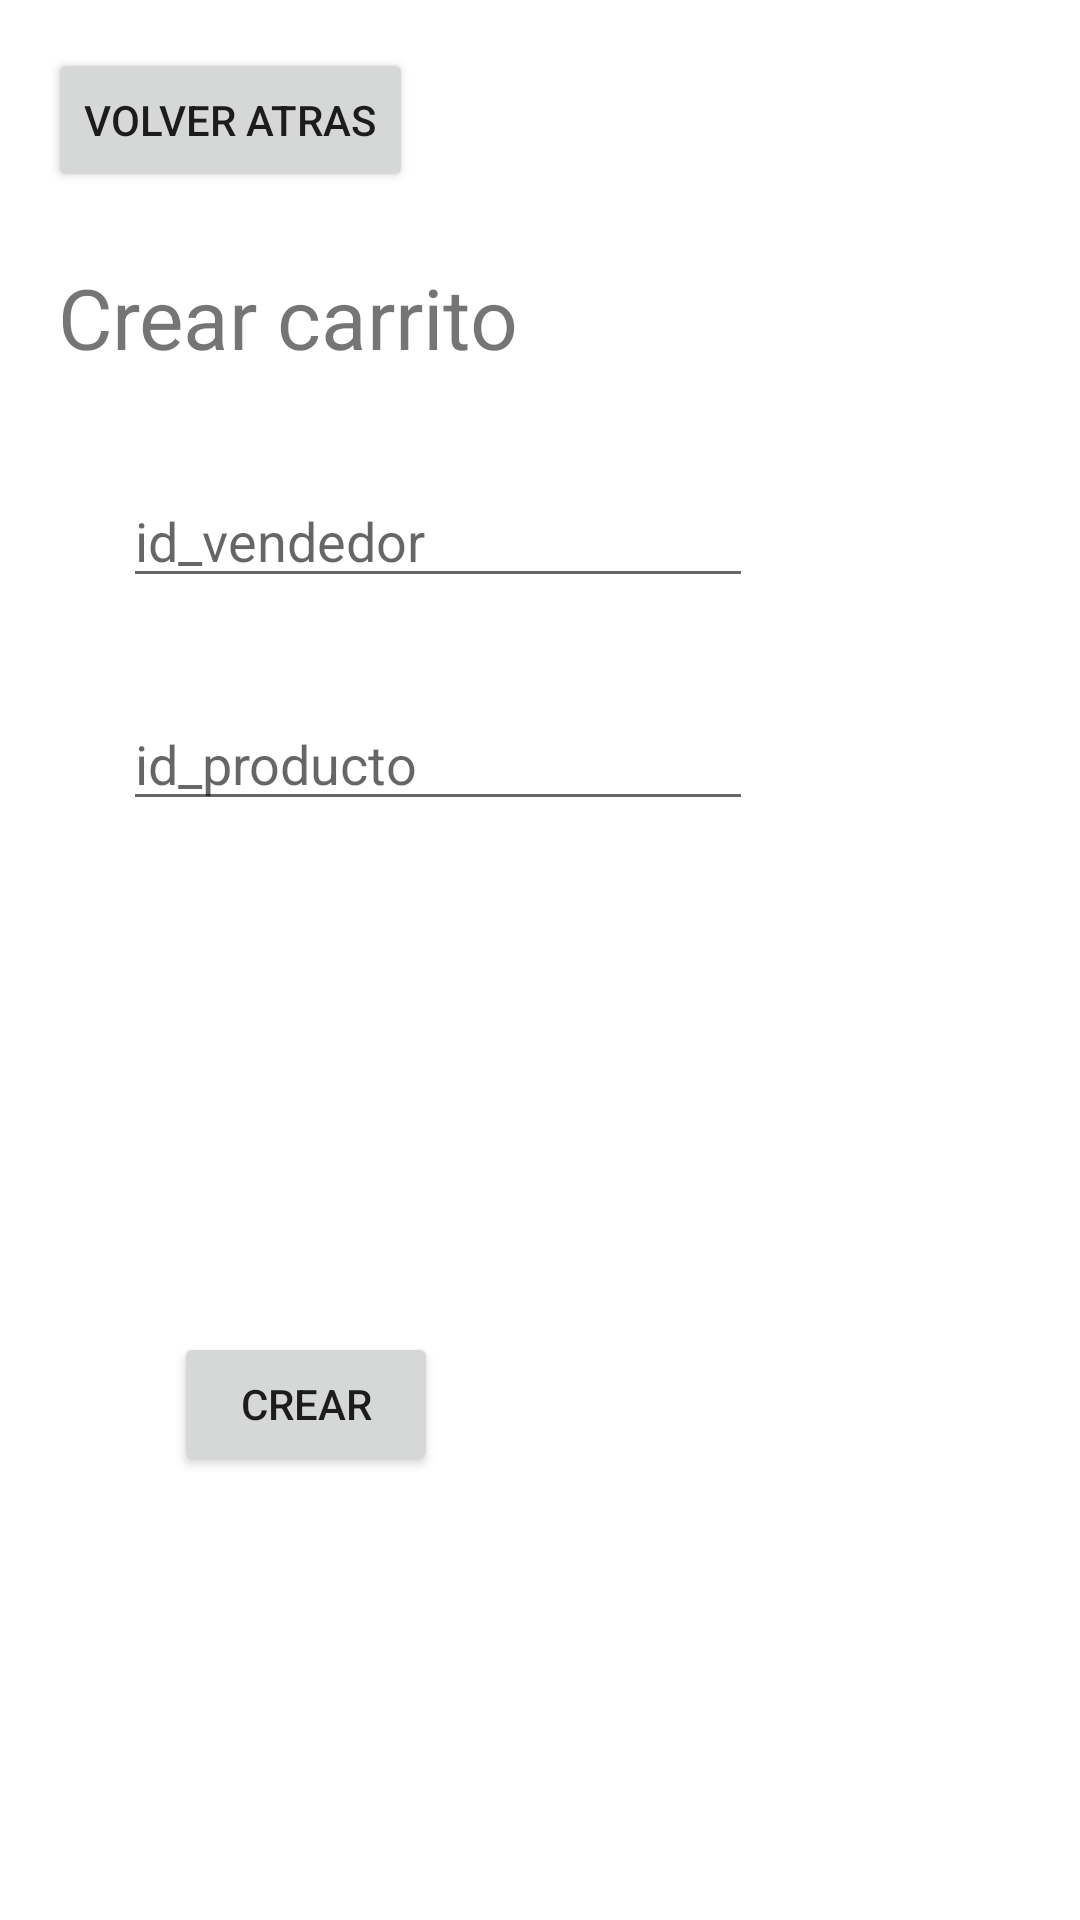

Reconstruct the res/layout file that produces this screen, plus the resources it refers to.
<!-- AndroidManifest.xml: application theme Theme.Solemne_GF_NH_RQ -->
<!-- res/layout/activity_create_trolley.xml -->
<?xml version="1.0" encoding="utf-8"?>
<androidx.constraintlayout.widget.ConstraintLayout xmlns:android="http://schemas.android.com/apk/res/android"
    xmlns:app="http://schemas.android.com/apk/res-auto"
    xmlns:tools="http://schemas.android.com/tools"
    android:layout_width="match_parent"
    android:layout_height="match_parent"
    tools:context=".create_trolley">

    <EditText
        android:id="@+id/id_producto"
        android:layout_width="wrap_content"
        android:layout_height="wrap_content"
        android:layout_marginStart="41dp"
        android:layout_marginTop="33dp"
        android:ems="10"
        android:hint="id_producto"
        android:inputType="textPersonName"
        app:layout_constraintStart_toStartOf="parent"
        app:layout_constraintTop_toBottomOf="@+id/id_vendedor" />

    <Button
        android:id="@+id/btn_back20"
        android:layout_width="wrap_content"
        android:layout_height="wrap_content"
        android:layout_marginStart="16dp"
        android:layout_marginTop="16dp"
        android:onClick="back"
        android:text="Volver Atras"
        app:layout_constraintStart_toStartOf="parent"
        app:layout_constraintTop_toTopOf="parent" />

    <TextView
        android:id="@+id/textView20"
        android:layout_width="wrap_content"
        android:layout_height="wrap_content"
        android:layout_marginTop="32dp"
        android:layout_marginEnd="3dp"
        android:scaleX="2"
        android:scaleY="2"
        android:text="Crear carrito"
        app:layout_constraintEnd_toEndOf="@+id/btn_back20"
        app:layout_constraintTop_toBottomOf="@+id/btn_back20" />

    <EditText
        android:id="@+id/id_vendedor"
        android:layout_width="wrap_content"
        android:layout_height="wrap_content"
        android:layout_marginStart="41dp"
        android:layout_marginTop="43dp"
        android:ems="10"
        android:hint="id_vendedor"
        android:inputType="textPersonName"
        app:layout_constraintStart_toStartOf="parent"
        app:layout_constraintTop_toBottomOf="@+id/textView20" />

    <Button
        android:id="@+id/trolley_create"
        android:layout_width="wrap_content"
        android:layout_height="wrap_content"
        android:layout_marginStart="58dp"
        android:layout_marginBottom="148dp"
        android:onClick="insert"
        android:text="Crear"
        app:layout_constraintBottom_toBottomOf="parent"
        app:layout_constraintStart_toStartOf="parent" />
</androidx.constraintlayout.widget.ConstraintLayout>
<!-- resources referenced by this layout -->
<resources>
  <style name="Theme.Solemne_GF_NH_RQ" parent="Theme.MaterialComponents.DayNight.DarkActionBar">
          
          <item name="colorPrimary">@color/purple_500</item>
          <item name="colorPrimaryVariant">@color/purple_700</item>
          <item name="colorOnPrimary">@color/white</item>
          
          <item name="colorSecondary">@color/teal_200</item>
          <item name="colorSecondaryVariant">@color/teal_700</item>
          <item name="colorOnSecondary">@color/black</item>
          
          <item name="android:statusBarColor" tools:targetApi="l">?attr/colorPrimaryVariant</item>
          
      </style>
  <!-- not gathered from this repository: default colours our renderer supplied (Android Studio template values) -->
  <color name="purple_500">#FF6200EE</color>
  <color name="purple_700">#FF3700B3</color>
  <color name="teal_200">#FF03DAC5</color>
  <color name="teal_700">#FF018786</color>
  <color name="black">#FF000000</color>
  <color name="white">#FFFFFFFF</color>
</resources>
